Run: headless pygame with SDL's dummy video driver; simulated clock (each Clock.tick advances the game by its frame time, no real sleeping); random seed 0; keys injected as events and as key.get_pressed() state; no mouse input.
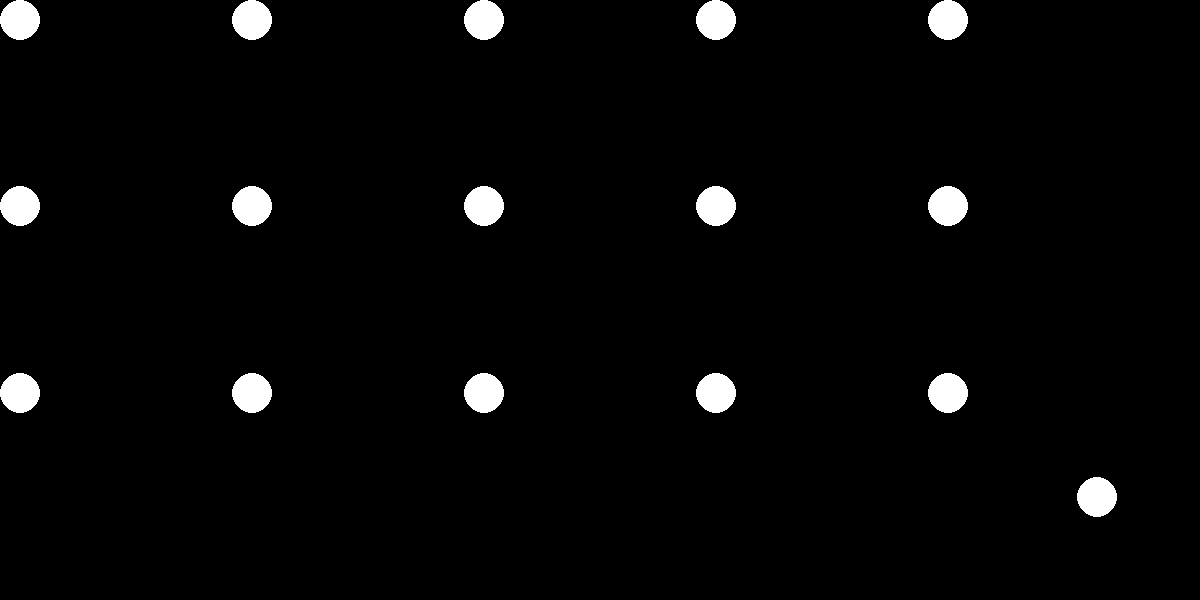
Frame 1 of 4 · flips 1–60 · no input
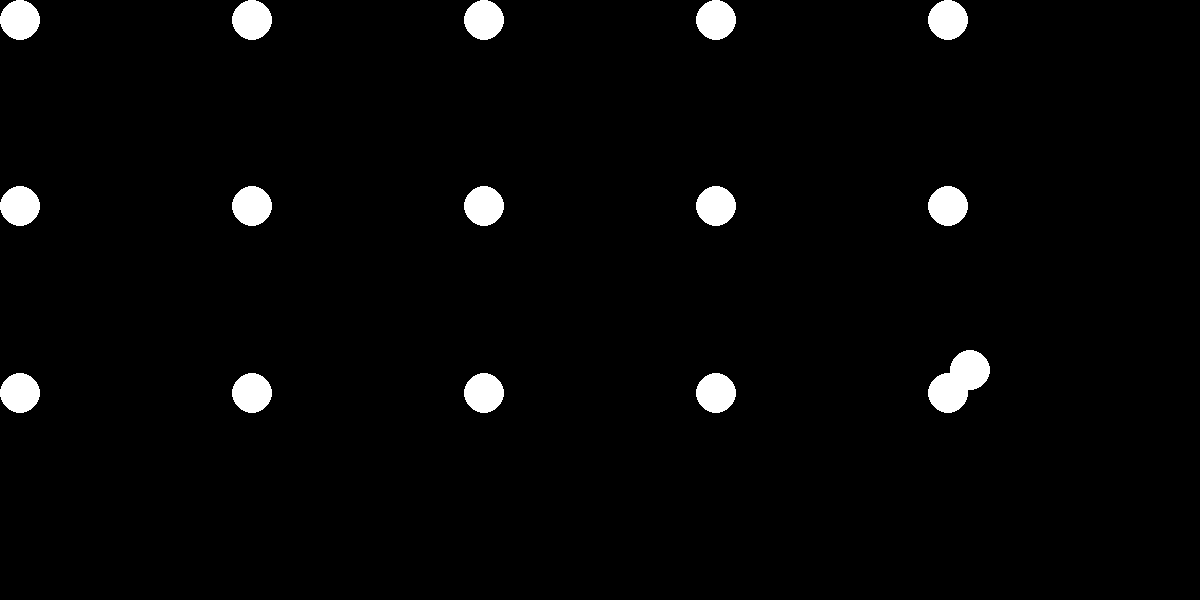
Frame 2 of 4 · flips 61–180 · tapped SPACE, RETURN · held RIGHT (→), D
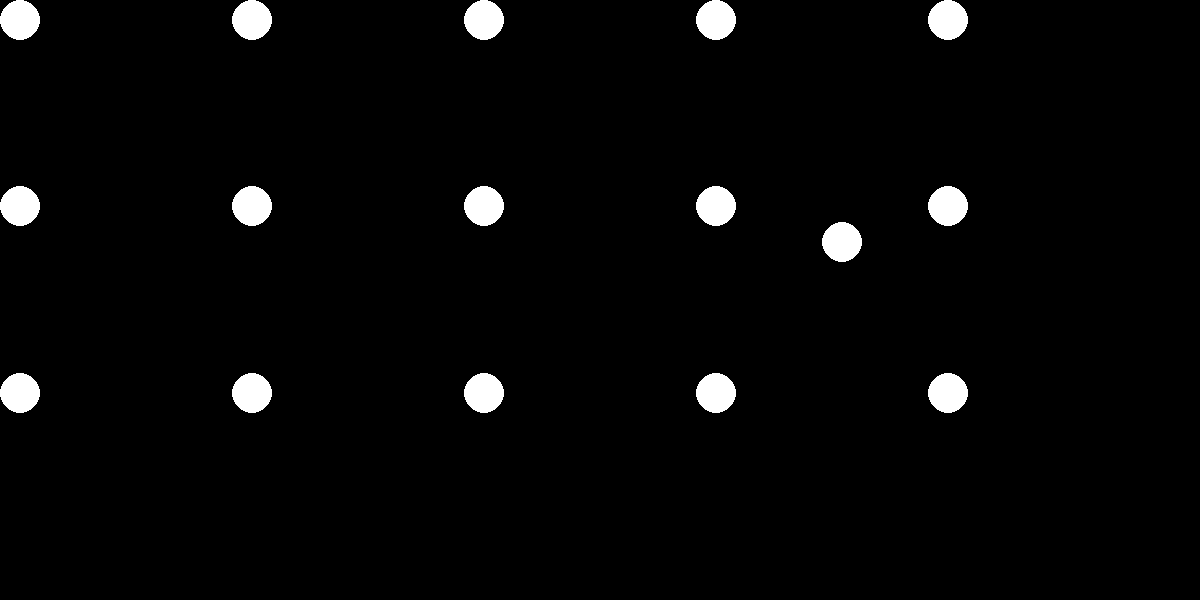
Frame 3 of 4 · flips 181–300 · held DOWN (↓), S
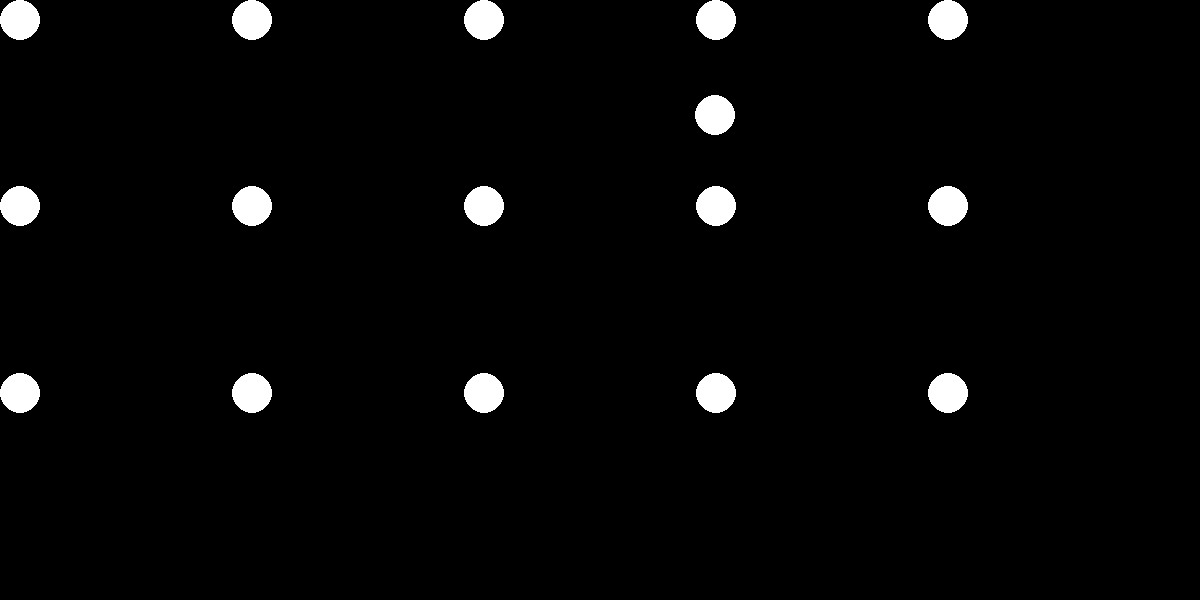
Frame 4 of 4 · flips 301–420 · held LEFT (←), A, UP (↑), W

The pygame program that drew these frames:

import pygame
import sys
import time
import math

screenSize = (1200, 600)
ballSize = 20
horizontalAmount = 5
verticalAmount = 3
fps = 500
horizontalCells = 12
verticalCells = 6
# Accesed like this: x: 2, y: 4 balls[2][4]
balls = [[[] for j in range(verticalCells)] for i in range(horizontalCells)]

class Ball:
    def __init__(self, x, y, v, a, radius):
        self.x = x
        self.y = y
        self.v = v
        self.a = a # Angle in degrees
        self.vx = self.v * math.cos(math.radians(self.a))
        self.vy = self.v * math.sin(math.radians(self.a))
        self.radius = radius
        # Mass is the area of the ball
        self.mass = self.radius ** 2 * 3.14

    def draw(self, screen):
        pygame.draw.circle(screen, (255, 255, 255), (self.x, self.y), self.radius)

    def move(self, dt):
        # Get the current cell
        currentCell = getCell(self.x, self.y)

        # Move the ball
        self.x += self.vx * dt
        self.y += self.vy * dt

        # Apply border collision
        velocityChanged = False
        if self.x < self.radius:
            self.vx = abs(self.vx)
            velocityChanged = True
        elif self.x > screenSize[0] - self.radius:
            self.vx = -abs(self.vx)
            velocityChanged = True
        if self.y < self.radius:
            self.vy = abs(self.vy)
            velocityChanged = True
        elif self.y > screenSize[1] - self.radius:
            self.vy = -abs(self.vy)
            velocityChanged = True

        # Calculate the new angle if the velocity changed from a border collision
        if velocityChanged:
            self.a = math.degrees(math.atan2(self.vy, self.vx))

        # If the cell changed, remove the ball from the previous cell and add it to the new one
        newCell = getCell(self.x, self.y)
        if currentCell != newCell:
            balls[currentCell[0]][currentCell[1]].remove(self)
            balls[newCell[0]][newCell[1]].append(self)


    
    def collide(self, other):
        distance = ((self.x - other.x) ** 2 + (self.y - other.y) ** 2) ** 0.5
        if distance <= self.radius + other.radius:
            originalVx = self.vx
            originalVy = self.vy
            contactAngle = math.degrees(math.atan2(other.y - self.y, other.x - self.x))
            contactAngleRad = math.radians(contactAngle)
            contactAngleCos = math.cos(contactAngleRad)
            contactAngleSin = math.sin(contactAngleRad)
            contactAngle90 = contactAngle + 90
            contactAngle90Rad = math.radians(contactAngle90)
            contactAngle90Cos = math.cos(contactAngle90Rad)
            contactAngle90Sin = math.sin(contactAngle90Rad)

            # Apply direct collision
            self.vx = (self.v * math.cos(math.radians(self.a - contactAngle)) * (self.mass - other.mass) + 2 * other.mass * other.v * math.cos(math.radians(other.a - contactAngle))) / (self.mass + other.mass) * contactAngleCos + self.v * math.sin(math.radians(self.a - contactAngle)) * contactAngle90Cos
            self.vy = (self.v * math.cos(math.radians(self.a - contactAngle)) * (self.mass - other.mass) + 2 * other.mass * other.v * math.cos(math.radians(other.a - contactAngle))) / (self.mass + other.mass) * contactAngleSin + self.v * math.sin(math.radians(self.a - contactAngle)) * contactAngle90Sin
            other.vx = (other.v * math.cos(math.radians(other.a - contactAngle)) * (other.mass - self.mass) + 2 * self.mass * originalVx * math.cos(math.radians(self.a - contactAngle))) / (self.mass + other.mass) * contactAngleCos + other.v * math.sin(math.radians(other.a - contactAngle)) * contactAngle90Cos
            other.vy = (other.v * math.cos(math.radians(other.a - contactAngle)) * (other.mass - self.mass) + 2 * self.mass * originalVy * math.cos(math.radians(self.a - contactAngle))) / (self.mass + other.mass) * contactAngleSin + other.v * math.sin(math.radians(other.a - contactAngle)) * contactAngle90Sin
            self.a = math.degrees(math.atan2(self.vy, self.vx))
            other.a = math.degrees(math.atan2(other.vy, other.vx))
            self.v = (self.vx ** 2 + self.vy ** 2) ** 0.5
            other.v = (other.vx ** 2 + other.vy ** 2)  ** 0.5

            # If the balls are overlapping, move them apart
            if distance < self.radius + other.radius:
                self.x -= (self.radius + other.radius - distance) * math.cos(math.radians(contactAngle))
                self.y -= (self.radius + other.radius - distance) * math.sin(math.radians(contactAngle))
                other.x += (self.radius + other.radius - distance) * math.cos(math.radians(contactAngle))
                other.y += (self.radius + other.radius - distance) * math.sin(math.radians(contactAngle))
            return True
        return False

def getCell(x, y):
    x = int(min(max(x // (screenSize[0] / horizontalCells), 0), horizontalCells - 1))
    y = int(min(max(y // (screenSize[1] / verticalCells), 0), verticalCells - 1))
    return (x, y)
            
# balls = [Ball((screenSize[0] - ballSize * 2) * i / horizontalAmount + ballSize, (screenSize[1] - ballSize * 2) * j / verticalAmount + ballSize, 0, 0, ballSize) for i in range(horizontalAmount) for j in range(verticalAmount)]

for i in range(horizontalAmount):
    for j in range(verticalAmount):
        ballPos = (screenSize[0] - ballSize * 2) * i / horizontalAmount + ballSize, (screenSize[1] - ballSize * 2) * j / verticalAmount + ballSize
        cell = getCell(ballPos[0], ballPos[1])
        balls[cell[0]][cell[1]].append(Ball(ballPos[0], ballPos[1], 0, 0, ballSize))
movingBall = Ball(1160, 560, 750, -135, 20)
movingBallCell = getCell(movingBall.x, movingBall.y)
balls[movingBallCell[0]][movingBallCell[1]].append(movingBall)

pygame.init()
screen = pygame.display.set_mode(screenSize)
pygame.display.set_caption("Ball Collisions")
clock = pygame.time.Clock()

fpsTimer = time.time()
while True:
    for event in pygame.event.get():
        if event.type == pygame.QUIT:
            sys.exit()

    screen.fill((0, 0, 0))

    for xCells in balls:
        for yCells in xCells:
            for ball in yCells:
                ball.draw(screen)
                ball.move(1 / fps)

    # for i in range(len(balls)):
    #     toSkip = []
    #     for j in range(len(balls)):
    #         if j not in toSkip and i != j:
    #             skip = balls[i].collide(balls[j])
    #             if skip:
    #                 toSkip.append(j)

    pygame.display.flip()
    clock.tick(fps)
    if time.time() - fpsTimer >= 1:
        print(clock.get_fps())
        fpsTimer = time.time()
